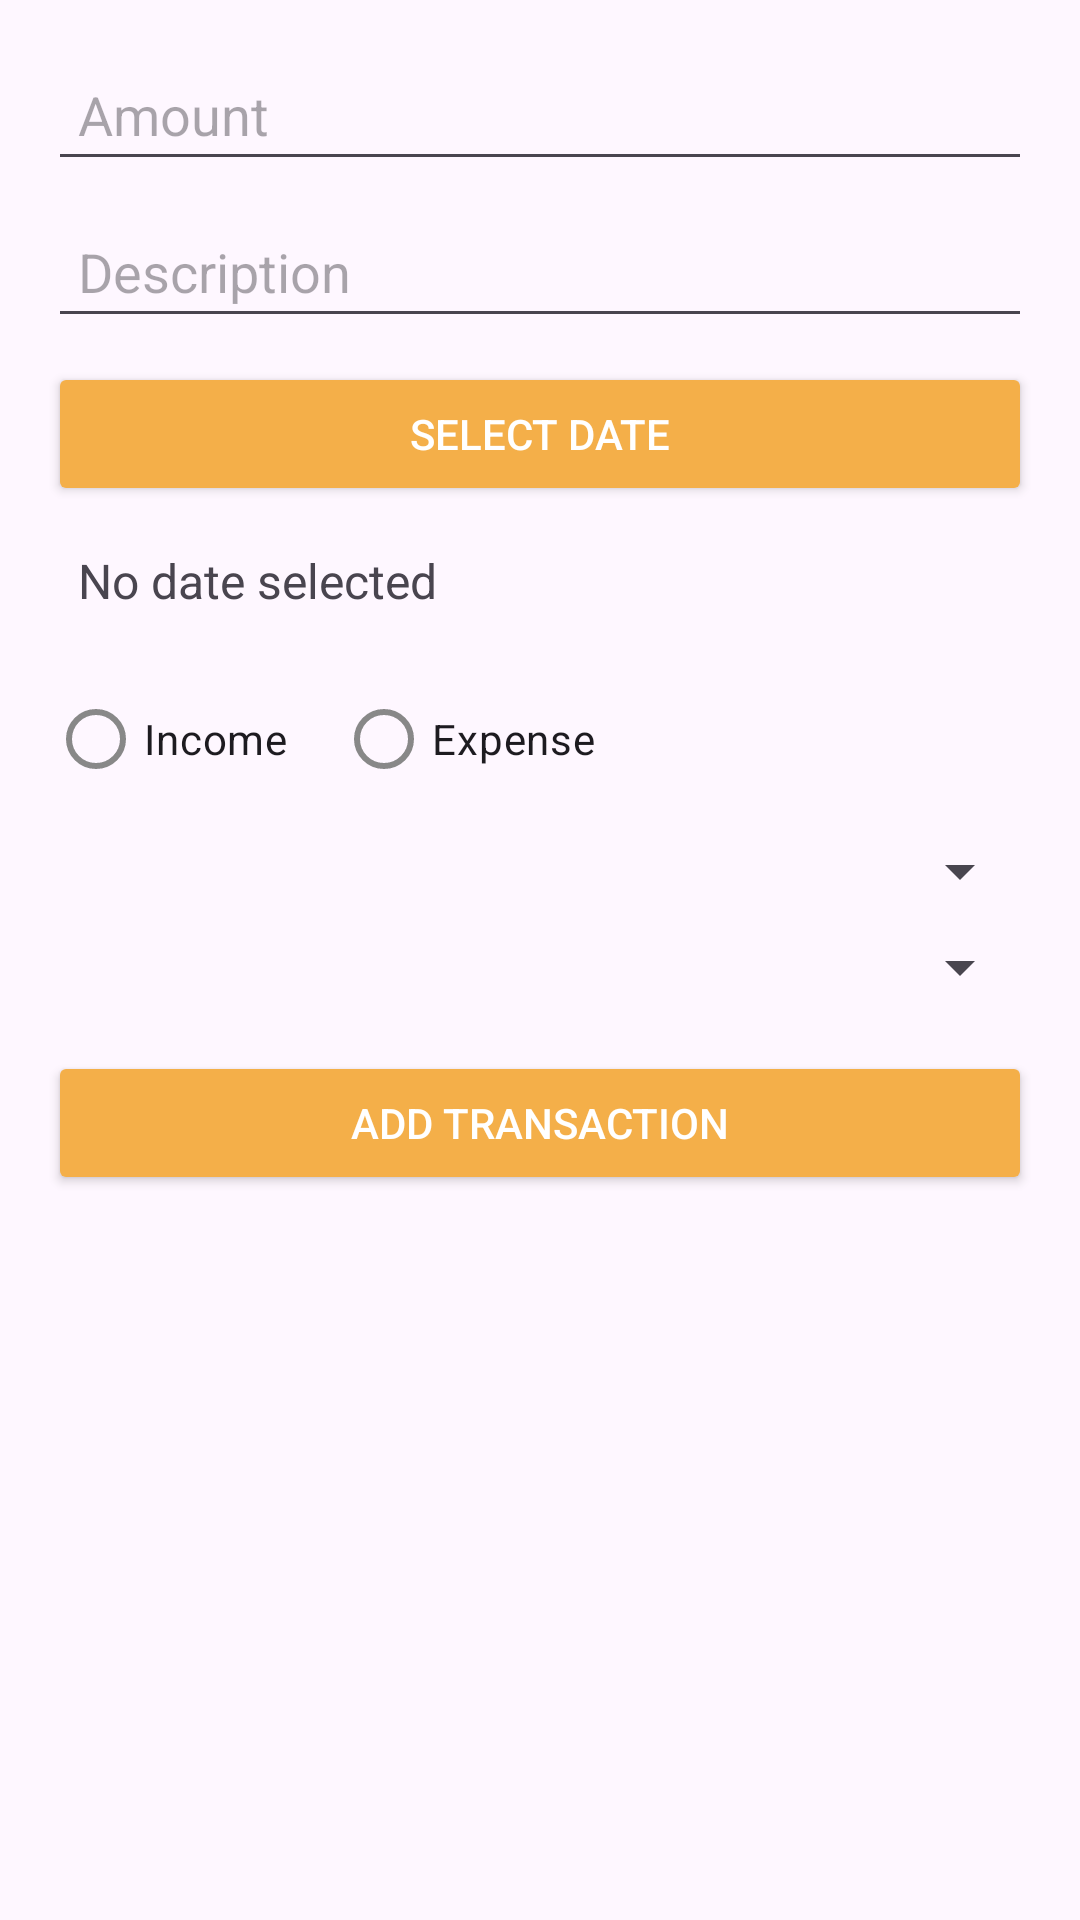

Reconstruct the res/layout file that produces this screen, plus the resources it refers to.
<!-- AndroidManifest.xml: application theme Theme.MyBudget -->
<!-- res/layout/dialog_add_transaction.xml -->
<LinearLayout xmlns:android="http://schemas.android.com/apk/res/android"
    android:layout_width="match_parent"
    android:layout_height="wrap_content"
    android:orientation="vertical"
    android:padding="16dp">

    
    <EditText
        android:id="@+id/et_amount"
        android:layout_width="match_parent"
        android:layout_height="wrap_content"
        android:hint="Amount"
        android:inputType="numberDecimal"
        android:padding="10dp" />

    
    <EditText
        android:id="@+id/et_description"
        android:layout_width="match_parent"
        android:layout_height="wrap_content"
        android:hint="Description"
        android:padding="10dp"
        android:layout_marginTop="8dp" />

    
    <Button
        android:id="@+id/btn_select_date"
        android:layout_width="match_parent"
        android:layout_height="wrap_content"
        android:text="Select Date"
        android:backgroundTint="@color/colorPrimary"
        android:textColor="@color/white"
        android:layout_marginTop="8dp"
        android:padding="10dp" />

    
    <TextView
        android:id="@+id/tv_selected_date"
        android:layout_width="wrap_content"
        android:layout_height="wrap_content"
        android:text="No date selected"
        android:layout_marginTop="4dp"
        android:padding="10dp"
        android:textSize="16sp" />

    
    <RadioGroup
        android:id="@+id/rg_type"
        android:layout_width="match_parent"
        android:layout_height="wrap_content"
        android:orientation="horizontal"
        android:layout_marginTop="8dp">

        <RadioButton
            android:id="@+id/rb_income"
            android:layout_width="wrap_content"
            android:layout_height="wrap_content"
            android:text="Income" />

        <RadioButton
            android:id="@+id/rb_expense"
            android:layout_width="wrap_content"
            android:layout_height="wrap_content"
            android:text="Expense"
            android:layout_marginStart="16dp" />
    </RadioGroup>

    
    <Spinner
        android:id="@+id/spinner_category"
        android:layout_width="match_parent"
        android:layout_height="wrap_content"
        android:layout_marginTop="8dp"
        android:padding="10dp"
        android:spinnerMode="dropdown" />

    <Spinner
        android:id="@+id/spinner_payment_methods"
        android:layout_width="match_parent"
        android:layout_height="wrap_content"
        android:layout_marginTop="8dp"
        android:spinnerMode="dropdown"
        android:padding="10dp"
        android:hint="Select Payment Method" />


    
    <Button
        android:id="@+id/btn_add_transaction"
        android:layout_width="match_parent"
        android:layout_height="wrap_content"
        android:text="Add Transaction"
        android:backgroundTint="@color/colorPrimary"
        android:textColor="@android:color/white"
        android:layout_marginTop="16dp" />




</LinearLayout>
<!-- resources referenced by this layout -->
<resources>
  <color name="colorPrimary">#F4AF49</color>
  <color name="white">#FFFFFFFF</color>
  <style name="Theme.MyBudget" parent="Base.Theme.MyBudget">
          
          <item name="android:statusBarColor">@color/background_color</item>
          <item name="android:windowLightStatusBar">true</item>
  
          <item name="colorSecondary">@color/colorSecondary</item>
          
          <item name="colorPrimary">@color/black</item>
          <item name="colorPrimaryVariant">@color/black</item>
          <item name="colorOnPrimary">@color/black</item>
      </style>
  <style name="Base.Theme.MyBudget" parent="Theme.Material3.DayNight.NoActionBar">
          <item name="colorSurface">@color/background_color</item>
          <item name="colorOnSurface">@color/primaryText</item>
          <item name="colorPrimaryContainer">@color/primaryContainer</item>
          <item name="colorSurfaceVariant">@color/colorSurfaceVariant</item>
          <item name="colorSurfaceContainerHigh">@color/colorSurfaceContainerHigh</item>
          <item name="colorOnSurfaceVariant">@color/colorOnSurfaceVariant</item>
          <item name="colorOutline">@color/colorOutline</item>
  
      </style>
  <color name="background_color">#F9F9F9</color>
  <color name="colorSecondary">#F2A93D</color>
  <color name="black">#FF000000</color>
  <color name="primaryText">@color/textPrimary</color>
  <color name="primaryContainer">#EADDFF</color>
  <color name="colorSurfaceVariant">#F5F0E9</color>
  <color name="colorSurfaceContainerHigh">#FFFFFF</color>
  <color name="colorOnSurfaceVariant">#888888</color>
  <color name="colorOutline">#E0E0E0</color>
  <color name="textPrimary">#000000</color>
</resources>
